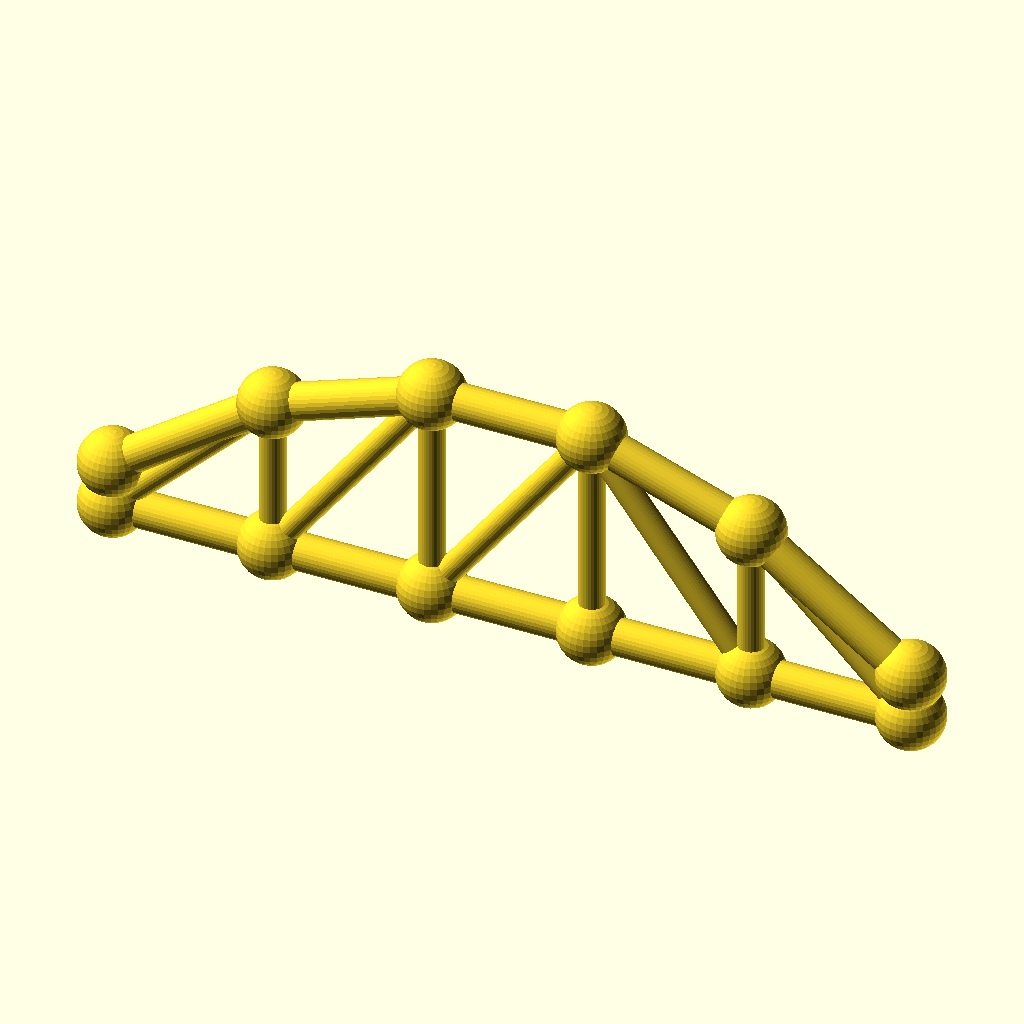
Cell 1 — every parameter at its default value.
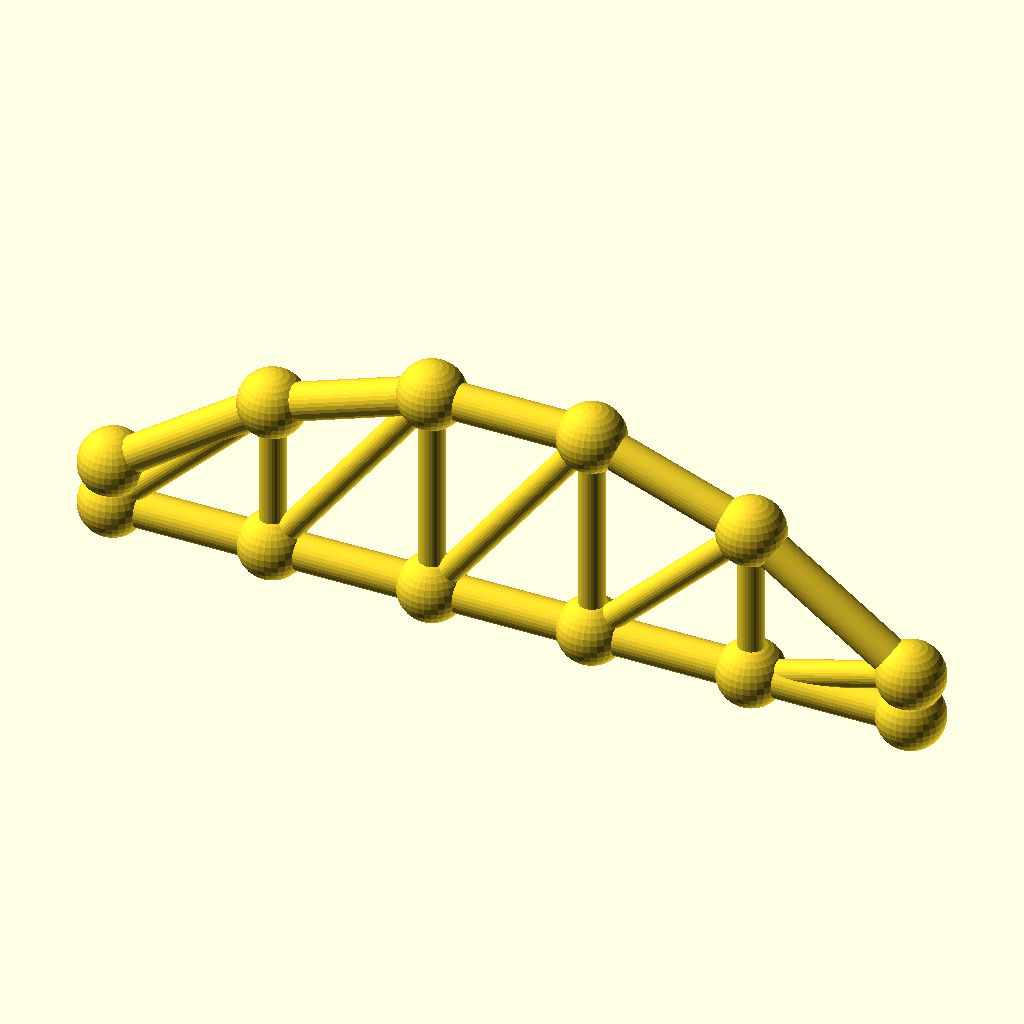
Cell 2 — panels set to 10, the other parameters unchanged.
All cells are drawn from the same view direction (rotation 55°, 0°, 25°, orthographic, colour scheme Cornfield), but the view is re-fitted for each cell, so position and scale can differ between cells as well as the parameter.
The OpenSCAD source (optional_data/data/gen3/archtrusses/part_0023.scad):
$fn = 32;

// ----------------------------------------------------------------------
// Arched truss: span 150 mm, rise 33 mm, 5 panels
// ----------------------------------------------------------------------

// --- parameters (mm) ---
panels = 5;               // number of panels
panel_p = 30;             // panel length, X
span = 150;               // span between the end joints
rise = 33;                // top chord rise above the springing
camber = 8.25;            // top chord height above the bottom chord at the ends
chord_r = 3.4;            // chord member radius
diag_r = 2.4;             // diagonal radius
joint_r = 6.24;           // joint ball radius

module member(a, b, r) {
  /* rod: cylinder from joint a to joint b */
  d = b - a;
  length = norm(d);
  translate(a) rotate([0, acos(d[2] / length), atan2(d[1], d[0])])
    cylinder(h = length, r = r);
}

module joint(p, r) {
  /* ball at the joint centre */
  translate(p) sphere(r = r);
}

bottom = [[0, 0, 0], [30, 0, 0], [60, 0, 0], [90, 0, 0], [120, 0, 0], [150, 0, 0]];
top = [[0, 0, 8.25], [30, 0, 29.37], [60, 0, 39.93], [90, 0, 39.93], [120, 0, 29.37], [150, 0, 8.25]];

for (i = [0 : panels - 1]) member(bottom[i], bottom[i + 1], chord_r);
for (i = [0 : panels - 1]) member(top[i], top[i + 1], chord_r);
/* verticals */
for (i = [1 : panels - 1]) member(bottom[i], top[i], diag_r);
/* diagonals lean toward mid span */
for (i = [0 : panels - 1]) {
  if (i < panels / 2) {
    member(bottom[i], top[i + 1], diag_r);
  } else {
    member(top[i], bottom[i + 1], diag_r);
  }
}
/* joint balls */
for (i = [0 : panels]) joint(bottom[i], joint_r);
for (i = [0 : panels]) joint(top[i], joint_r);
Parameter table extracted from the source (name, type, default, range or options):
panels: number, default 5
panel_p: number, default 30
span: number, default 150
rise: number, default 33
camber: number, default 8.25
chord_r: number, default 3.4
diag_r: number, default 2.4
joint_r: number, default 6.24
